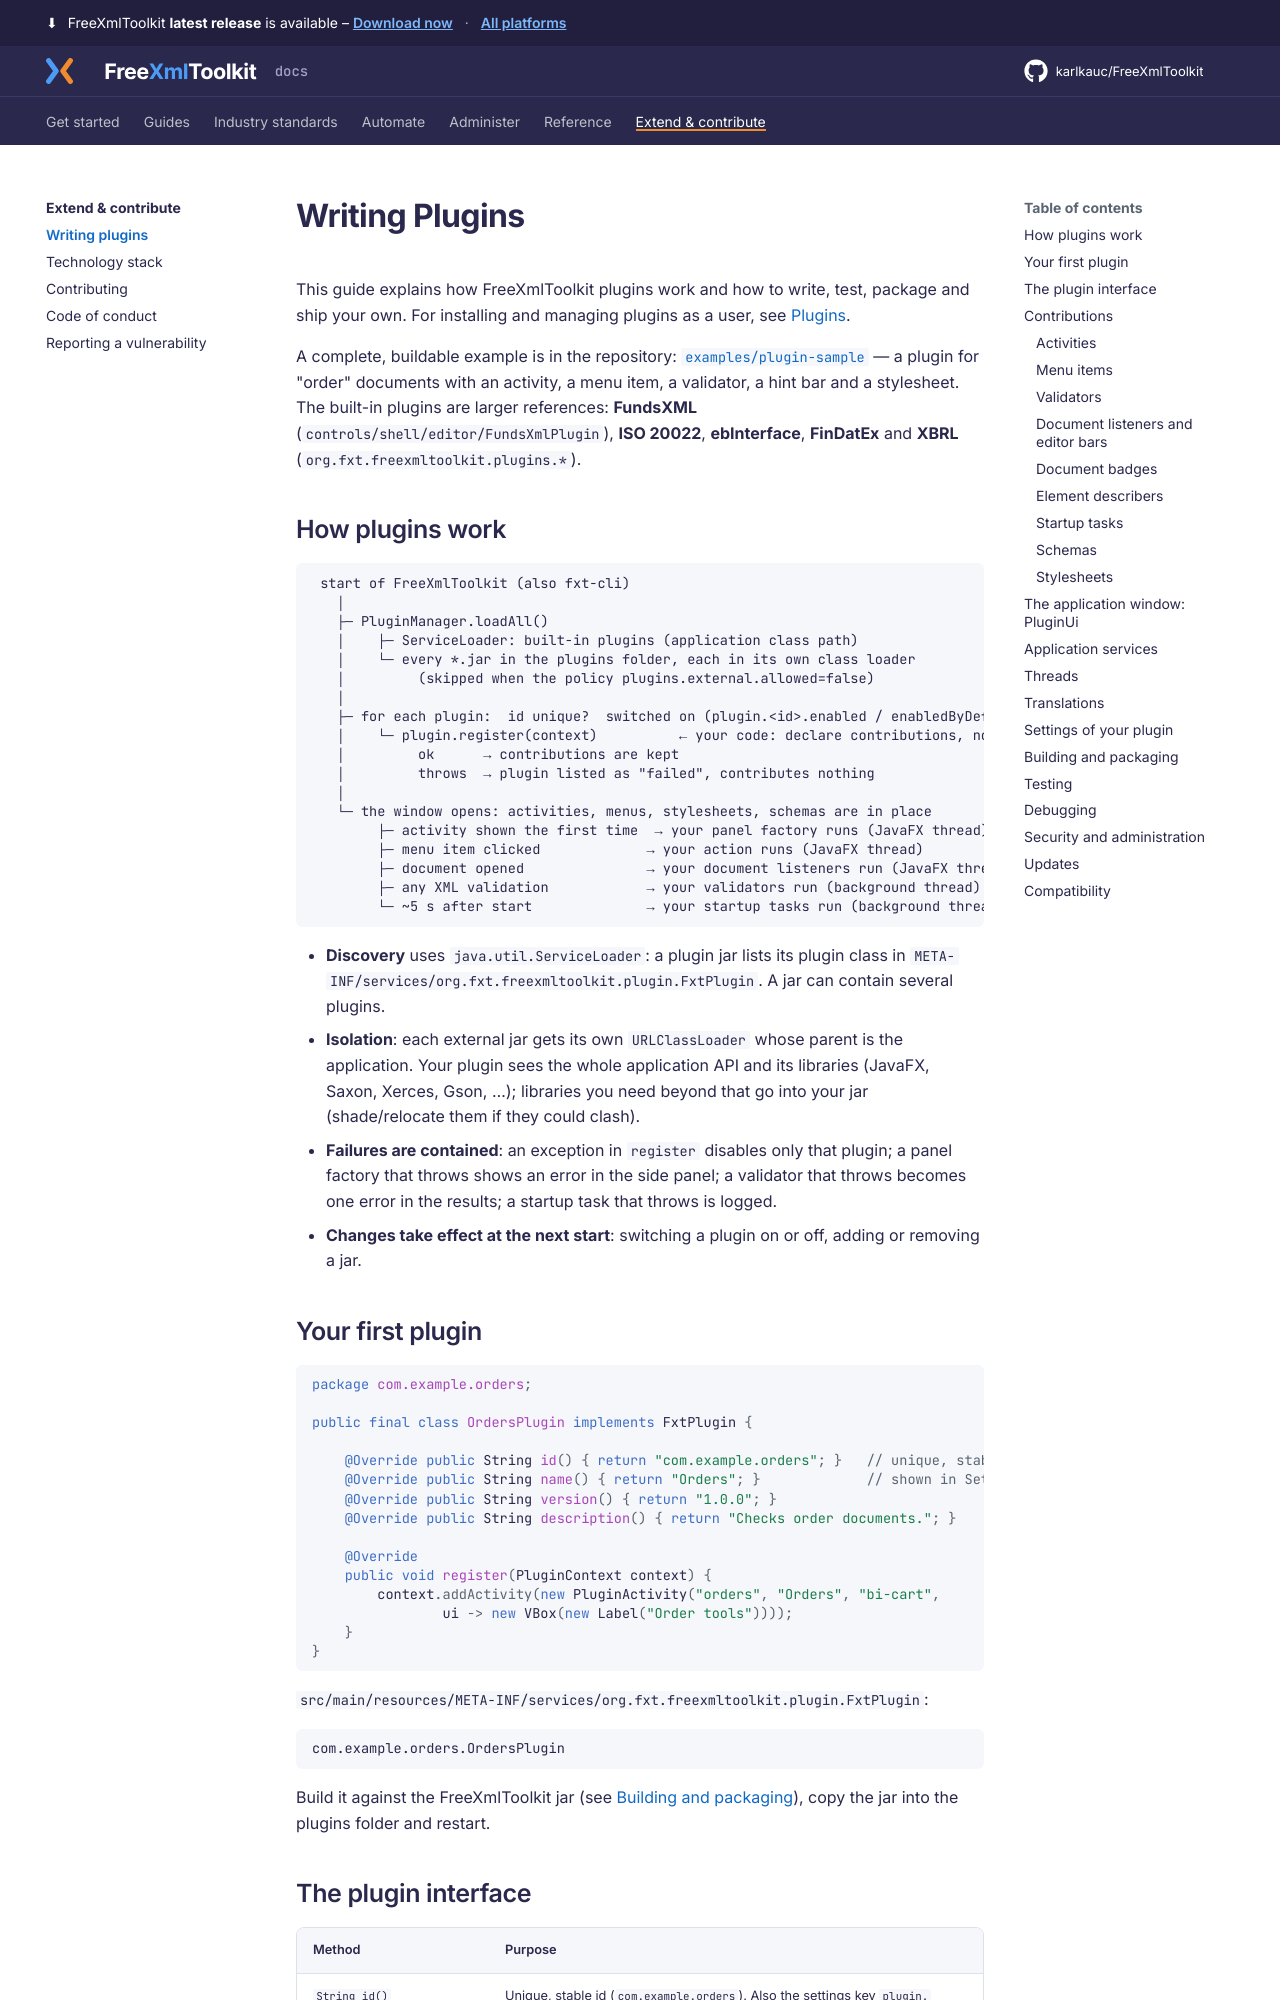

repository: karlkauc/FreeXmlToolkit · page: extend/writing-plugins/index.html · generator: mkdocs

# Writing Plugins

This guide explains how FreeXmlToolkit plugins work and how to write, test, package and ship your own.
For installing and managing plugins as a user, see [Plugins](../industry/manage-extensions.md).

A complete, buildable example is in the repository: [`examples/plugin-sample`](https://github.com/karlkauc/FreeXmlToolkit/tree/main/examples/plugin-sample)
— a plugin for "order" documents with an activity, a menu item, a validator, a hint bar and a stylesheet.
The built-in plugins are larger references: **FundsXML** (`controls/shell/editor/FundsXmlPlugin`), **ISO 20022**,
**ebInterface**, **FinDatEx** and **XBRL** (`org.fxt.freexmltoolkit.plugins.*`).

## How plugins work

```text
 start of FreeXmlToolkit (also fxt-cli)
   │
   ├─ PluginManager.loadAll()
   │    ├─ ServiceLoader: built-in plugins (application class path)
   │    └─ every *.jar in the plugins folder, each in its own class loader
   │         (skipped when the policy plugins.external.allowed=false)
   │
   ├─ for each plugin:  id unique?  switched on (plugin.<id>.enabled / enabledByDefault())?
   │    └─ plugin.register(context)          ← your code: declare contributions, nothing else
   │         ok      → contributions are kept
   │         throws  → plugin listed as "failed", contributes nothing
   │
   └─ the window opens: activities, menus, stylesheets, schemas are in place
        ├─ activity shown the first time  → your panel factory runs (JavaFX thread)
        ├─ menu item clicked             → your action runs (JavaFX thread)
        ├─ document opened               → your document listeners run (JavaFX thread)
        ├─ any XML validation            → your validators run (background thread)
        └─ ~5 s after start              → your startup tasks run (background thread)
```

- **Discovery** uses `java.util.ServiceLoader`: a plugin jar lists its plugin class in
  `META-INF/services/org.fxt.freexmltoolkit.plugin.FxtPlugin`. A jar can contain several plugins.
- **Isolation**: each external jar gets its own `URLClassLoader` whose parent is the application. Your
  plugin sees the whole application API and its libraries (JavaFX, Saxon, Xerces, Gson, …); libraries
  you need beyond that go into your jar (shade/relocate them if they could clash).
- **Failures are contained**: an exception in `register` disables only that plugin; a panel factory that
  throws shows an error in the side panel; a validator that throws becomes one error in the results; a
  startup task that throws is logged.
- **Changes take effect at the next start**: switching a plugin on or off, adding or removing a jar.
